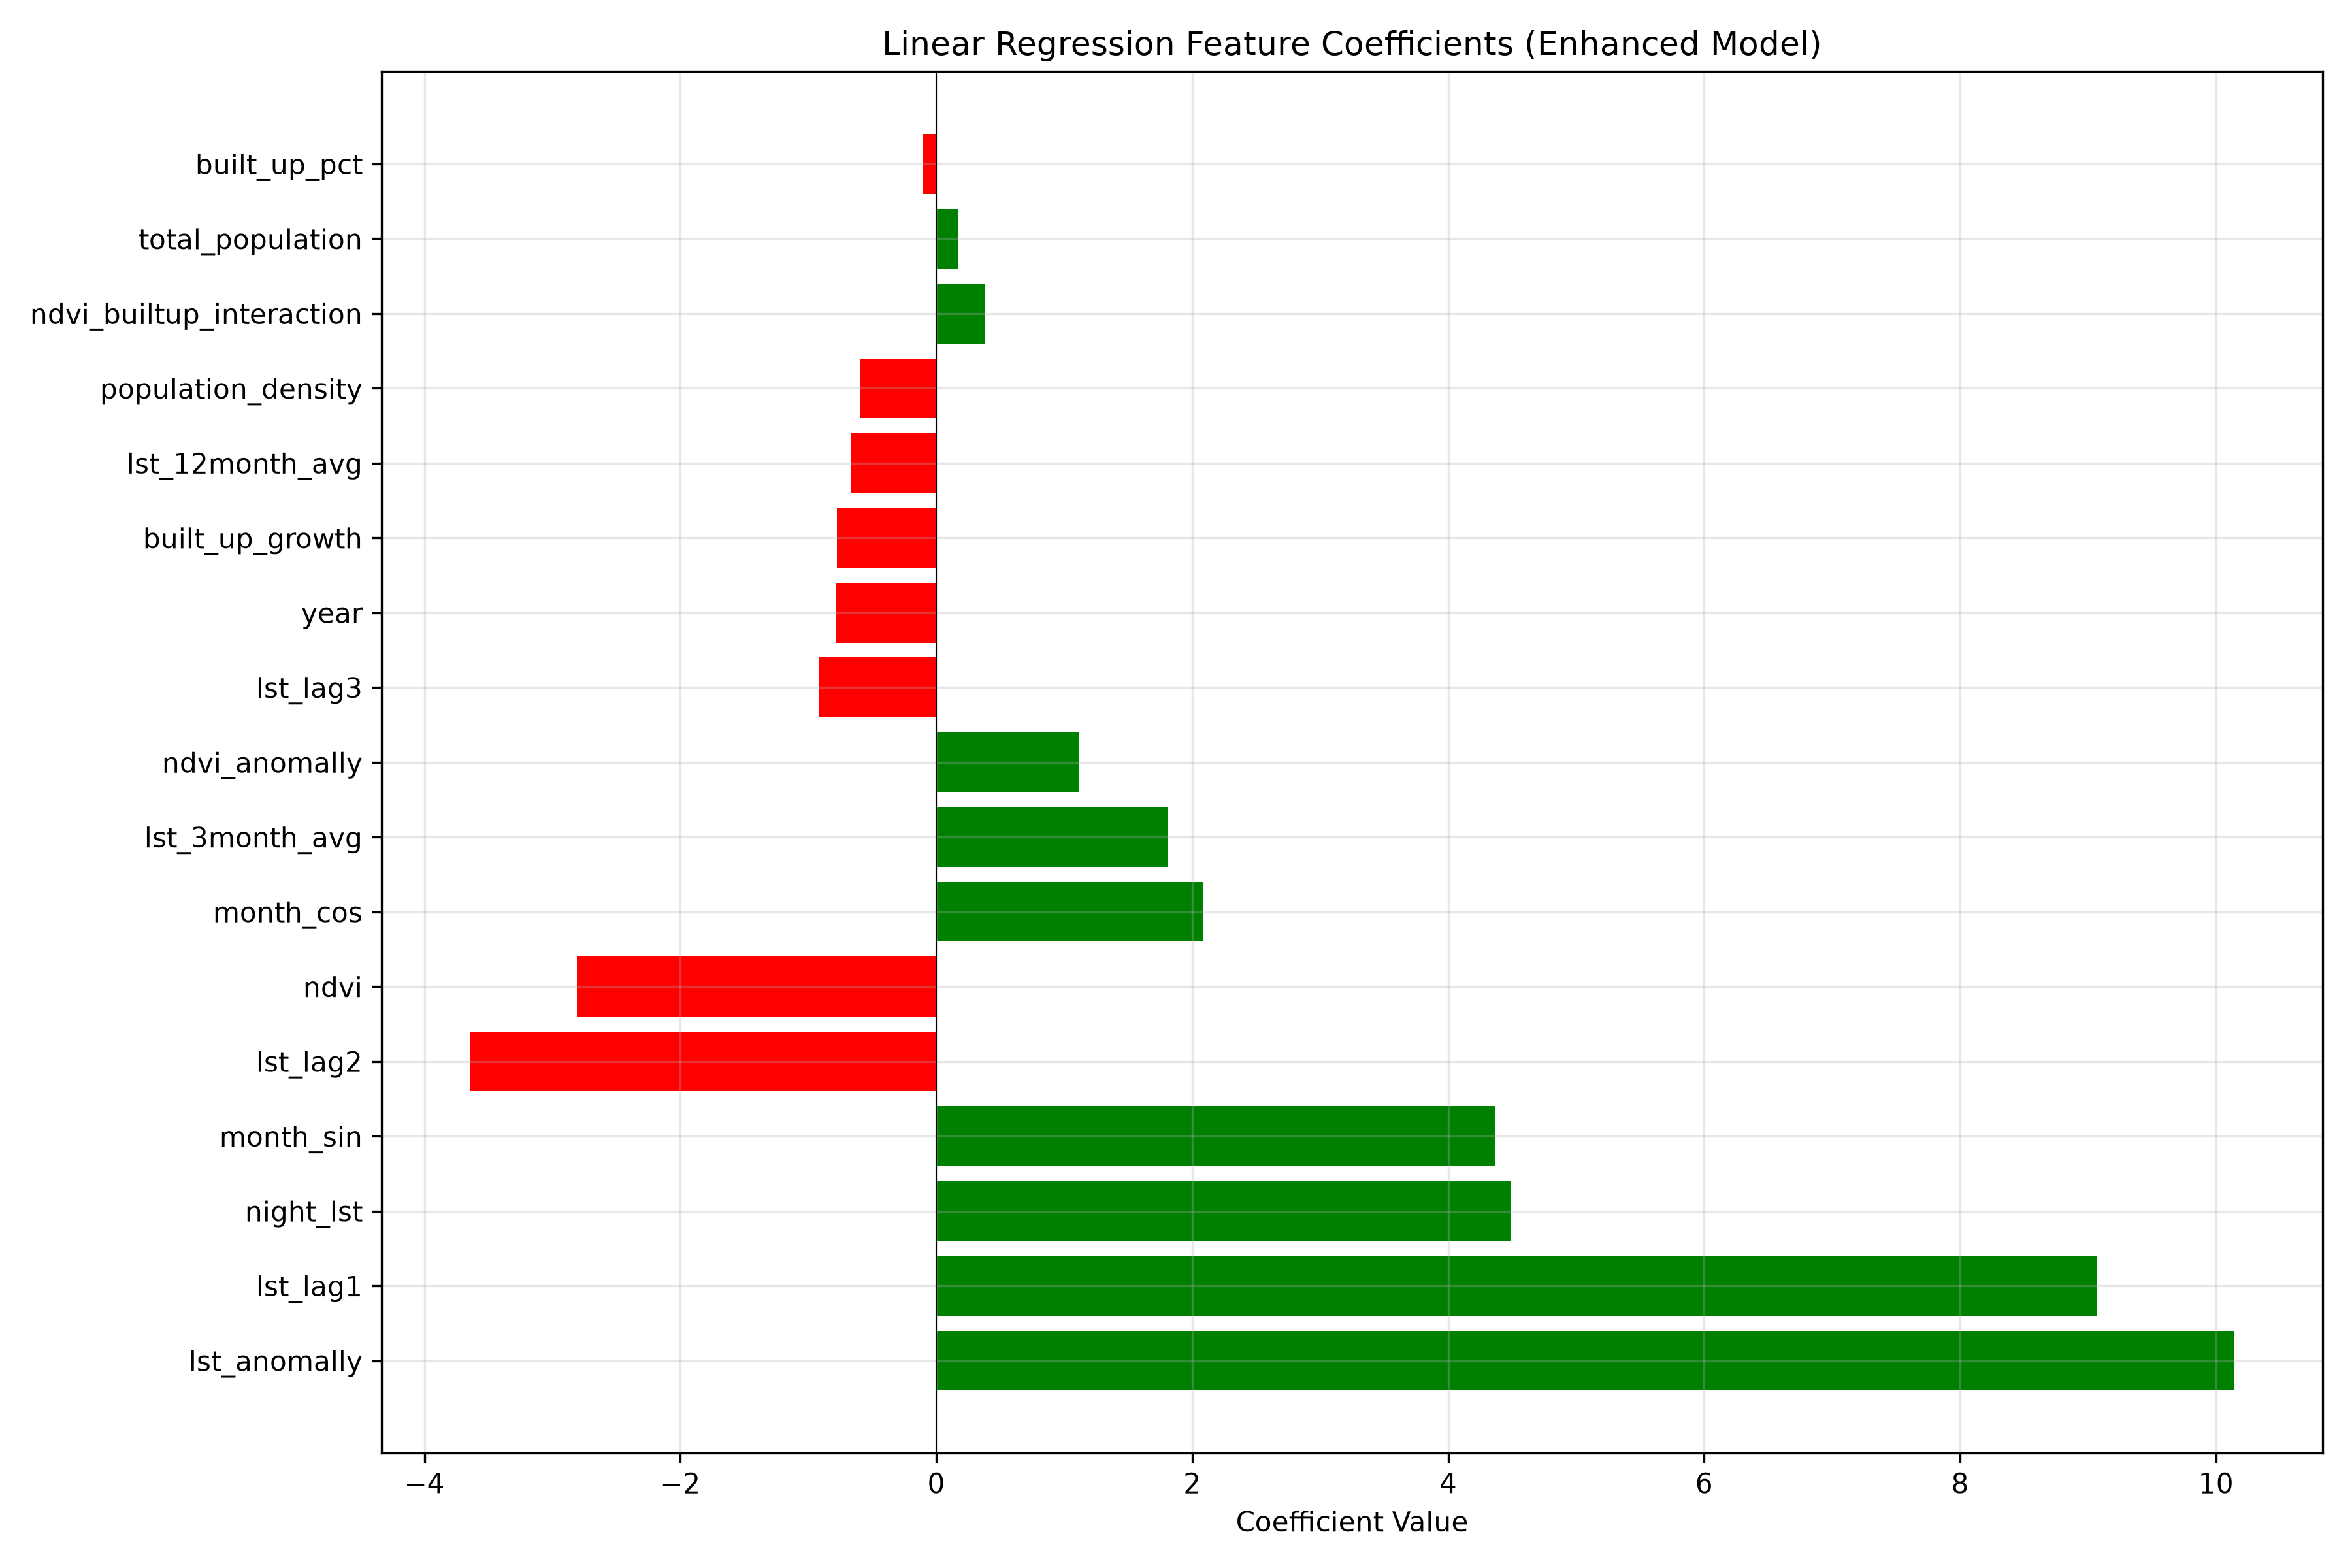

The data file committed next to this chart (first rows):
feature, coefficient, abs_coefficient
year, -0.7807, 0.7807
population_density, -0.5907, 0.5907
ndvi, -2.811, 2.811
ndvi_builtup_interaction, 0.3774, 0.3774
built_up_growth, -0.7744, 0.7744
ndvi_anomally, 1.112, 1.112
lst_anomally, 10.14, 10.14
night_lst, 4.494, 4.494
total_population, 0.1732, 0.1732
built_up_pct, -0.1004, 0.1004
month_sin, 4.37, 4.37
month_cos, 2.089, 2.089
lst_lag1, 9.074, 9.074
lst_lag2, -3.645, 3.645
lst_lag3, -0.9132, 0.9132
lst_3month_avg, 1.813, 1.813
lst_12month_avg, -0.664, 0.664
